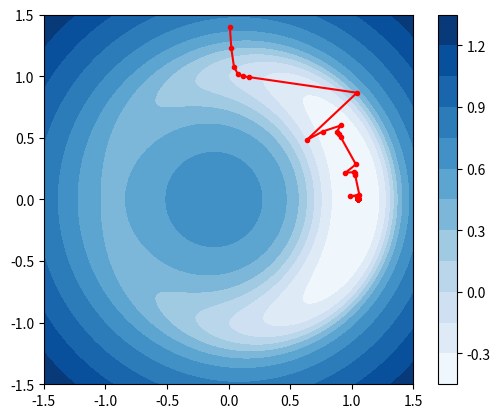

Recreate this plot in Python.
#!/usr/bin/env python
# find a minimum by gradient descent in 2D

#######################################################################

import numpy as np
from numpy.linalg import norm, solve

# normalize vector to unit length
def normalize(v): return v/norm(v)

#######################################################################

# tilt parameter
mu = 0.1

# tilted Mexican hat (testing convergence in winding valley)
def f(x,y):
	return (x*x+y*y - 1.0)**2/4.0 - mu*x

def df(x,y):
	return np.array([(x*x+y*y - 1.0)*x - mu, (x*x+y*y - 1.0)*y])

def ddf(x,y):
	return np.array([[3.0*x*x+y*y - 1.0, 2.0*x*y], [2.0*x*y, 3.0*x*x+y*y - 1.0]])

#######################################################################

# number of iterations
n = 200

# step size (aka learning rate)
eta = 0.1

# initial guess
x = [0.0,2.0]; g = df(*x)

# optimization history
history = np.zeros([2,n])

# fixed number of iterations
for i in range(n):
	# fixed step
	#x -= eta*normalize(df(*x))
	
	# gradient descent
	#x -= eta*df(*x)
	
	# Newton's step
	#x -= solve(ddf(*x), df(*x))
	
	# Barzilai-Borwein
	dx = -eta*g; x += dx
	dg = df(*x)-g; g += dg
	eta = min(np.dot(dx,dx)/np.dot(dx,dg), np.dot(dx,dg)/np.dot(dg,dg))
	
	# log history
	history[:,i] = x
	print(i, x, f(*x))

#######################################################################

import matplotlib.pyplot as plt

# domain to be plotted
l = 1.5; pts = 1024; dl = l/pts

# function being minimized
grid = np.linspace(-l+dl,l-dl,pts)
X,Y = np.meshgrid(grid,grid)
F = np.vectorize(f)(X,Y)

# scale function for plotting
F = F/(mu*mu+F*F)**0.375

# plot optimization history
plt.plot(history[0], history[1], "r.-")
#plt.imshow(F, extent=[-l,l,-l,l], cmap='Blues')
plt.contourf(F, extent=[-l,l,-l,l], levels=13, cmap='Blues')
plt.colorbar()

# make sure aspect is 1:1
plt.gca().set_aspect('equal')
plt.xlim([-l,l]); plt.ylim([-l,l])

plt.show()
